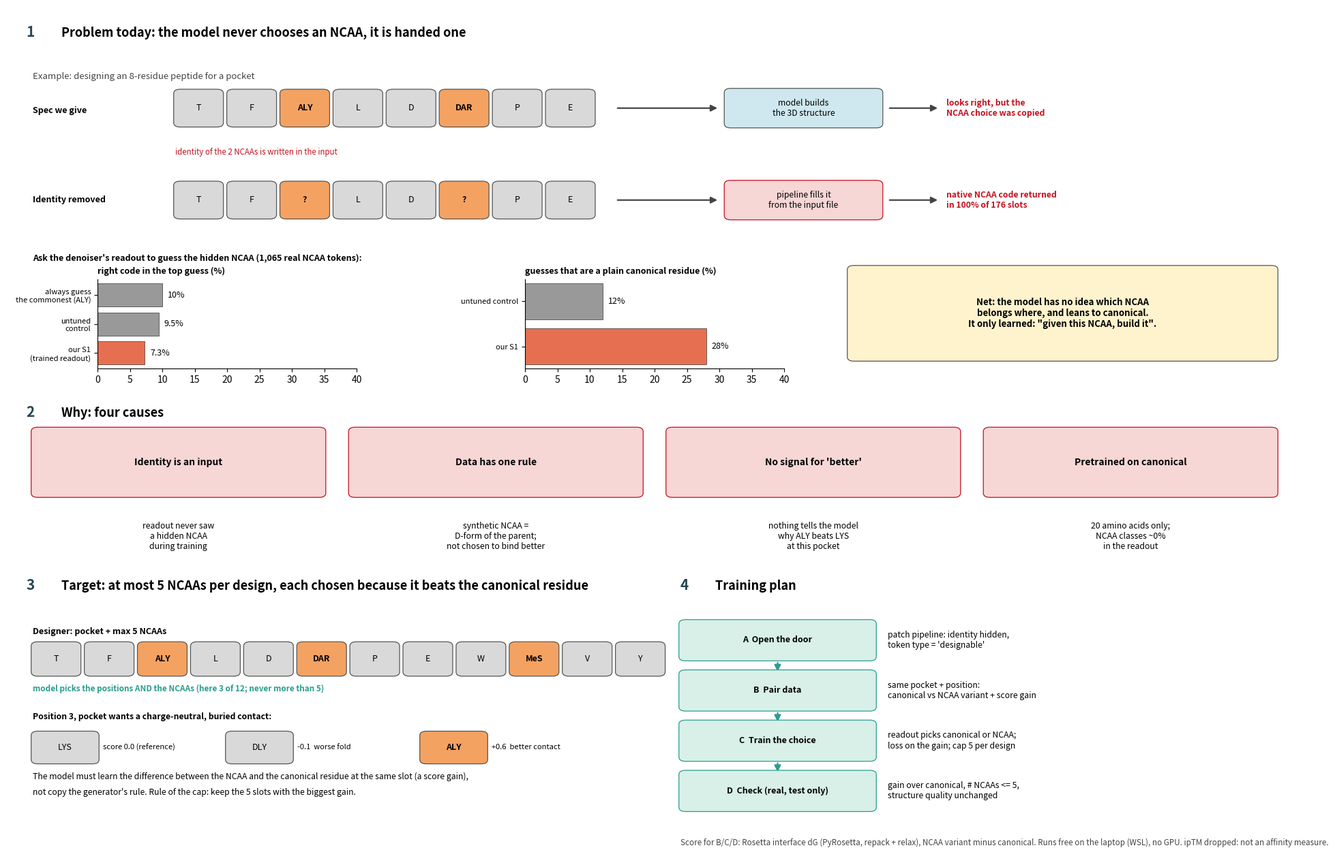

The script that saved this image: (Note: this script raises an exception after producing the figure.)
"""Visual plan (20 Nov 2026): what the denoiser must learn to choose NCAAs itself, with at most 5 NCAAs per design.
Panel 1 = the problem today (example + measured numbers from Results.MD 71, 72), panel 2 = why, panel 3 = target behaviour (cap 5), panel 4 = training plan.
Numbers: free-sequence test 100% native code copied (section 71); S1 readout at real NCAA tokens top-1 7.3% vs control 9.5% vs always-ALY 10%, canonical guesses 28% vs 12% (section 72)."""
import matplotlib.pyplot as plt
from matplotlib.patches import FancyBboxPatch, FancyArrowPatch
D = "C:/Research/RFD4_fine_tune"
CAN, NC, GREY, RED, GRN, BLU = "#d9d9d9", "#f4a261", "#999999", "#c1121f", "#2a9d8f", "#264653"
f = plt.figure(figsize=(19, 12.5)); ax = f.add_axes([0, 0, 1, 1]); ax.set_xlim(0, 100); ax.set_ylim(0, 100); ax.axis("off")

def box(x, y, w, h, txt, fc, fs=9, bold=False, ec="#555", tc="black"):
    ax.add_patch(FancyBboxPatch((x, y), w, h, boxstyle="round,pad=0.12,rounding_size=0.5", fc=fc, ec=ec, lw=0.9))
    ax.text(x + w / 2, y + h / 2, txt, ha="center", va="center", fontsize=fs, fontweight="bold" if bold else "normal", color=tc)

def arrow(x0, y0, x1, y1, col="#444"):
    ax.add_patch(FancyArrowPatch((x0, y0), (x1, y1), arrowstyle="-|>", mutation_scale=14, color=col, lw=1.6))

def strip(x, y, res, w=3.6, h=4.2, mark=None):
    for i, r in enumerate(res):
        nc = r in mark if mark else False
        box(x + i * (w + 0.5), y, w, h, r, NC if nc else CAN, fs=9, bold=nc)

def head(y, n, t):
    ax.text(1.5, y, n, fontsize=15, fontweight="bold", color=BLU); ax.text(4.2, y, t, fontsize=13, fontweight="bold")

# ---------- 1 PROBLEM ----------
head(96.5, "1", "Problem today: the model never chooses an NCAA, it is handed one")
ax.text(2, 91.5, "Example: designing an 8-residue peptide for a pocket", fontsize=9.5, color="#444")
ax.text(2, 87.5, "Spec we give", fontsize=9, fontweight="bold"); strip(13, 86, ["T", "F", "ALY", "L", "D", "DAR", "P", "E"], mark=["ALY", "DAR"])
ax.text(13, 82.6, "identity of the 2 NCAAs is written in the input", fontsize=8.3, color=RED)
arrow(47, 88.1, 55, 88.1); box(55.5, 85.9, 12, 4.4, "model builds\nthe 3D structure", "#cfe8ef", fs=8.8)
arrow(68, 88.1, 72, 88.1); ax.text(72.5, 88.1, "looks right, but the\nNCAA choice was copied", fontsize=8.8, va="center", color=RED, fontweight="bold")
ax.text(2, 77, "Identity removed", fontsize=9, fontweight="bold"); strip(13, 75.2, ["T", "F", "?", "L", "D", "?", "P", "E"], mark=["?"])
arrow(47, 77.3, 55, 77.3); box(55.5, 75.1, 12, 4.4, "pipeline fills it\nfrom the input file", "#f7d6d6", fs=8.8, ec=RED)
arrow(68, 77.3, 72, 77.3); ax.text(72.5, 77.3, "native NCAA code returned\nin 100% of 176 slots", fontsize=8.8, va="center", color=RED, fontweight="bold")
ax.text(2, 70.2, "Ask the denoiser's readout to guess the hidden NCAA (1,065 real NCAA tokens):", fontsize=9, fontweight="bold")
bars = [("always guess\nthe commonest (ALY)", 10, GREY), ("untuned\ncontrol", 9.5, GREY), ("our S1\n(trained readout)", 7.3, "#e76f51")]
a1 = f.add_axes([0.07, 0.575, 0.2, 0.105]); a1.barh(range(3), [b[1] for b in bars], color=[b[2] for b in bars], edgecolor="#333", lw=0.5)
a1.set_yticks(range(3)); a1.set_yticklabels([b[0] for b in bars], fontsize=8); a1.invert_yaxis(); a1.set_xlim(0, 40)
for i, b in enumerate(bars): a1.text(b[1] + 0.8, i, f"{b[1]}%", va="center", fontsize=9)
a1.set_title("right code in the top guess (%)", fontsize=9, loc="left", fontweight="bold"); a1.spines[["top", "right"]].set_visible(False)
bars2 = [("untuned control", 12, GREY), ("our S1", 28, "#e76f51")]
a2 = f.add_axes([0.40, 0.575, 0.2, 0.105]); a2.barh(range(2), [b[1] for b in bars2], color=[b[2] for b in bars2], edgecolor="#333", lw=0.5)
a2.set_yticks(range(2)); a2.set_yticklabels([b[0] for b in bars2], fontsize=8); a2.invert_yaxis(); a2.set_xlim(0, 40)
for i, b in enumerate(bars2): a2.text(b[1] + 0.8, i, f"{b[1]}%", va="center", fontsize=9)
a2.set_title("guesses that are a plain canonical residue (%)", fontsize=9, loc="left", fontweight="bold"); a2.spines[["top", "right"]].set_visible(False)
box(65, 58.5, 33, 11, "Net: the model has no idea which NCAA\nbelongs where, and leans to canonical.\nIt only learned: \"given this NCAA, build it\".", "#fff3cd", fs=9.5, bold=True)

# ---------- 2 WHY ----------
head(51.8, "2", "Why: four causes")
why = [("Identity is an input", "readout never saw\na hidden NCAA\nduring training"), ("Data has one rule", "synthetic NCAA =\nD-form of the parent;\nnot chosen to bind better"),
       ("No signal for 'better'", "nothing tells the model\nwhy ALY beats LYS\nat this pocket"), ("Pretrained on canonical", "20 amino acids only;\nNCAA classes ~0%\nin the readout")]
for i, (t, d) in enumerate(why):
    x = 2 + i * 24.5; box(x, 42.5, 22.5, 8, t, "#f7d6d6", fs=10, bold=True, ec=RED); ax.text(x + 11.25, 39.5, d, ha="center", va="top", fontsize=8.8)

# ---------- 3 TARGET ----------
head(31.5, "3", "Target: at most 5 NCAAs per design, each chosen because it beats the canonical residue")
ax.text(2, 26.3, "Designer: pocket + max 5 NCAAs", fontsize=9, fontweight="bold")
res = ["T", "F", "K", "L", "D", "R", "P", "E", "W", "S", "V", "Y"]
strip(2, 21.5, ["T", "F", "ALY", "L", "D", "DAR", "P", "E", "W", "MeS", "V", "Y"], w=3.6, h=3.8, mark=["ALY", "DAR", "MeS"])
ax.text(2, 19.6, "model picks the positions AND the NCAAs (here 3 of 12; never more than 5)", fontsize=8.5, color=GRN, fontweight="bold")
ax.text(2, 16.3, "Position 3, pocket wants a charge-neutral, buried contact:", fontsize=8.8, fontweight="bold")
for i, (n, s, c) in enumerate([("LYS", "score 0.0 (reference)", CAN), ("DLY", "-0.1  worse fold", CAN), ("ALY", "+0.6  better contact", NC)]):
    box(2 + i * 15, 11.2, 5, 3.6, n, c, fs=9, bold=(n == "ALY")); ax.text(2 + i * 15 + 5.4, 13, s, fontsize=8, va="center")
ax.text(2, 9.3, "The model must learn the difference between the NCAA and the canonical residue at the same slot (a score gain),", fontsize=8.8)
ax.text(2, 7.4, "not copy the generator's rule. Rule of the cap: keep the 5 slots with the biggest gain.", fontsize=8.8)

# ---------- 4 PLAN ----------
ax.text(52, 31.5, "4", fontsize=15, fontweight="bold", color=BLU); ax.text(54.7, 31.5, "Training plan", fontsize=13, fontweight="bold")
steps = [("A  Open the door", "patch pipeline: identity hidden,\ntoken type = 'designable'"), ("B  Pair data", "same pocket + position:\ncanonical vs NCAA variant + score gain"),
         ("C  Train the choice", "readout picks canonical or NCAA;\nloss on the gain; cap 5 per design"), ("D  Check (real, test only)", "gain over canonical, # NCAAs <= 5,\nstructure quality unchanged")]
for i, (t, d) in enumerate(steps):
    y = 24.5 - i * 5.9; box(52, y - 1.2, 15, 4.6, t, "#d8f0e8", fs=9, bold=True, ec=GRN); ax.text(68, y + 1.1, d, fontsize=8.8, va="center")
    if i < 3: arrow(59.5, y - 1.3, 59.5, y - 2.8, GRN)
ax.text(52, 1.5, "Score for B/C/D: Rosetta interface dG (PyRosetta, repack + relax), NCAA variant minus canonical. Runs free on the laptop (WSL), no GPU. ipTM dropped: not an affinity measure.", fontsize=8.4, color="#444")
f.savefig(f"{D}/figures/fig70_plan_choose_ncaa.png", dpi=130, bbox_inches="tight"); plt.close(f); print("saved fig70")
